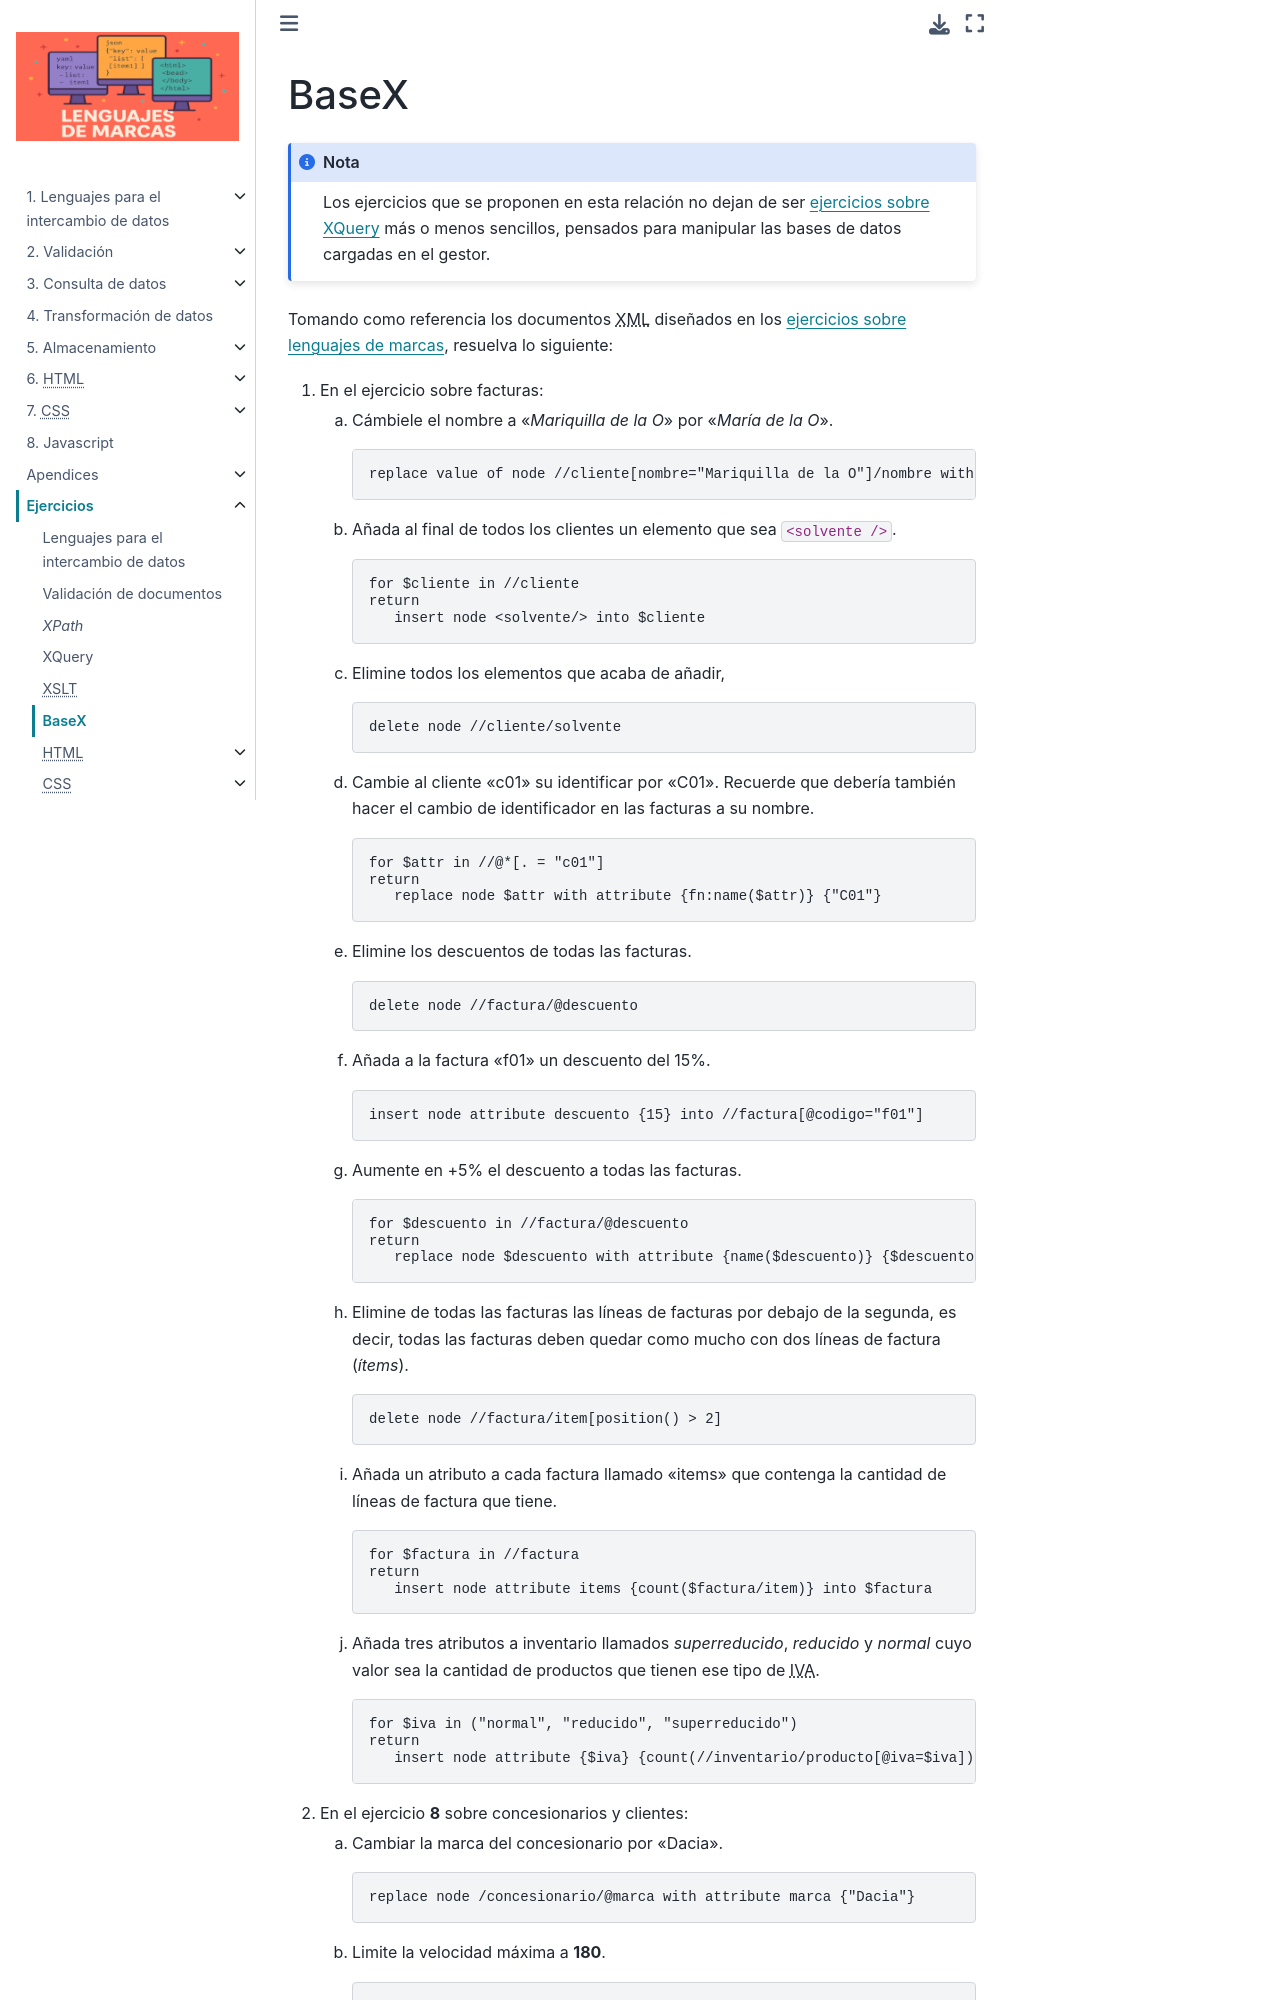

repository: sio2sio2/LM · page: 99.ejercicios/50.basex.html · generator: sphinx

.. _ej-basex:

BaseX
=====

.. note:: Los ejercicios que se proponen en esta relación no dejan de ser
   :ref:`ejercicios sobre XQuery <ej-xquery>` más o menos sencillos, pensados
   para manipular las bases de datos cargadas en el gestor.

Tomando como referencia los documentos |XML| diseñados en los :ref:`ejercicios
sobre lenguajes de marcas <ej-li>`, resuelva lo siguiente:

#. En el ejercicio sobre facturas:

   .. rst-class:: simple

      a. Cámbiele el nombre a "*Mariquilla de la O*" por "*María de la O*".

         .. rst-class:: sol-oculta

            .. code-block:: xquery

               replace value of node //cliente[nombre="Mariquilla de la O"]/nombre with "María de la O"

      #. Añada al final de todos los clientes un elemento que sea ``<solvente />``.

         .. rst-class:: sol-oculta

            .. code-block:: xquery

               for $cliente in //cliente
               return
                  insert node <solvente/> into $cliente

      #. Elimine todos los elementos que acaba de añadir,

         .. rst-class:: sol-oculta

            .. code-block:: xquery

               delete node //cliente/solvente

      #. Cambie al cliente "c01" su identificar por "C01". Recuerde que debería
         también hacer el cambio de identificador en las facturas a su nombre.

         .. rst-class:: sol-oculta

            .. code-block:: xquery

               for $attr in //@*[. = "c01"]
               return
                  replace node $attr with attribute {fn:name($attr)} {"C01"}

      #. Elimine los descuentos de todas las facturas.

         .. rst-class:: sol-oculta

            .. code-block:: xquery

               delete node //factura/@descuento

      #. Añada a la factura "f01" un descuento del 15%.

         .. rst-class:: sol-oculta

            .. code-block:: xquery

               insert node attribute descuento {15} into //factura[@codigo="f01"]

      #. Aumente en +5% el descuento a todas las facturas.

         .. rst-class:: sol-oculta

            .. code-block:: xquery

               for $descuento in //factura/@descuento
               return
                  replace node $descuento with attribute {name($descuento)} {$descuento + 5}

      #. Elimine de todas las facturas las líneas de facturas por debajo de la
         segunda, es decir, todas las facturas deben quedar como mucho con dos
         líneas de factura (*ítems*).

         .. rst-class:: sol-oculta

            .. code-block:: xquery

               delete node //factura/item[position() > 2] 

      #. Añada un atributo a cada factura llamado "items" que
         contenga la cantidad de líneas de factura que tiene.

         .. rst-class:: sol-oculta

            .. code-block:: xquery

               for $factura in //factura
               return
                  insert node attribute items {count($factura/item)} into $factura

      #. Añada tres atributos a inventario llamados *superreducido*,  *reducido* y
         *normal* cuyo valor sea la cantidad de productos que tienen ese tipo de
         |IVA|.

         .. rst-class:: sol-oculta

            .. code-block:: xquery

               for $iva in ("normal", "reducido", "superreducido")
               return
                  insert node attribute {$iva} {count(//inventario/producto[@iva=$iva])} into //inventario

#. En el ejercicio **8** sobre concesionarios y clientes:

   .. rst-class:: simple

      a. Cambiar la marca del concesionario por "Dacia".
